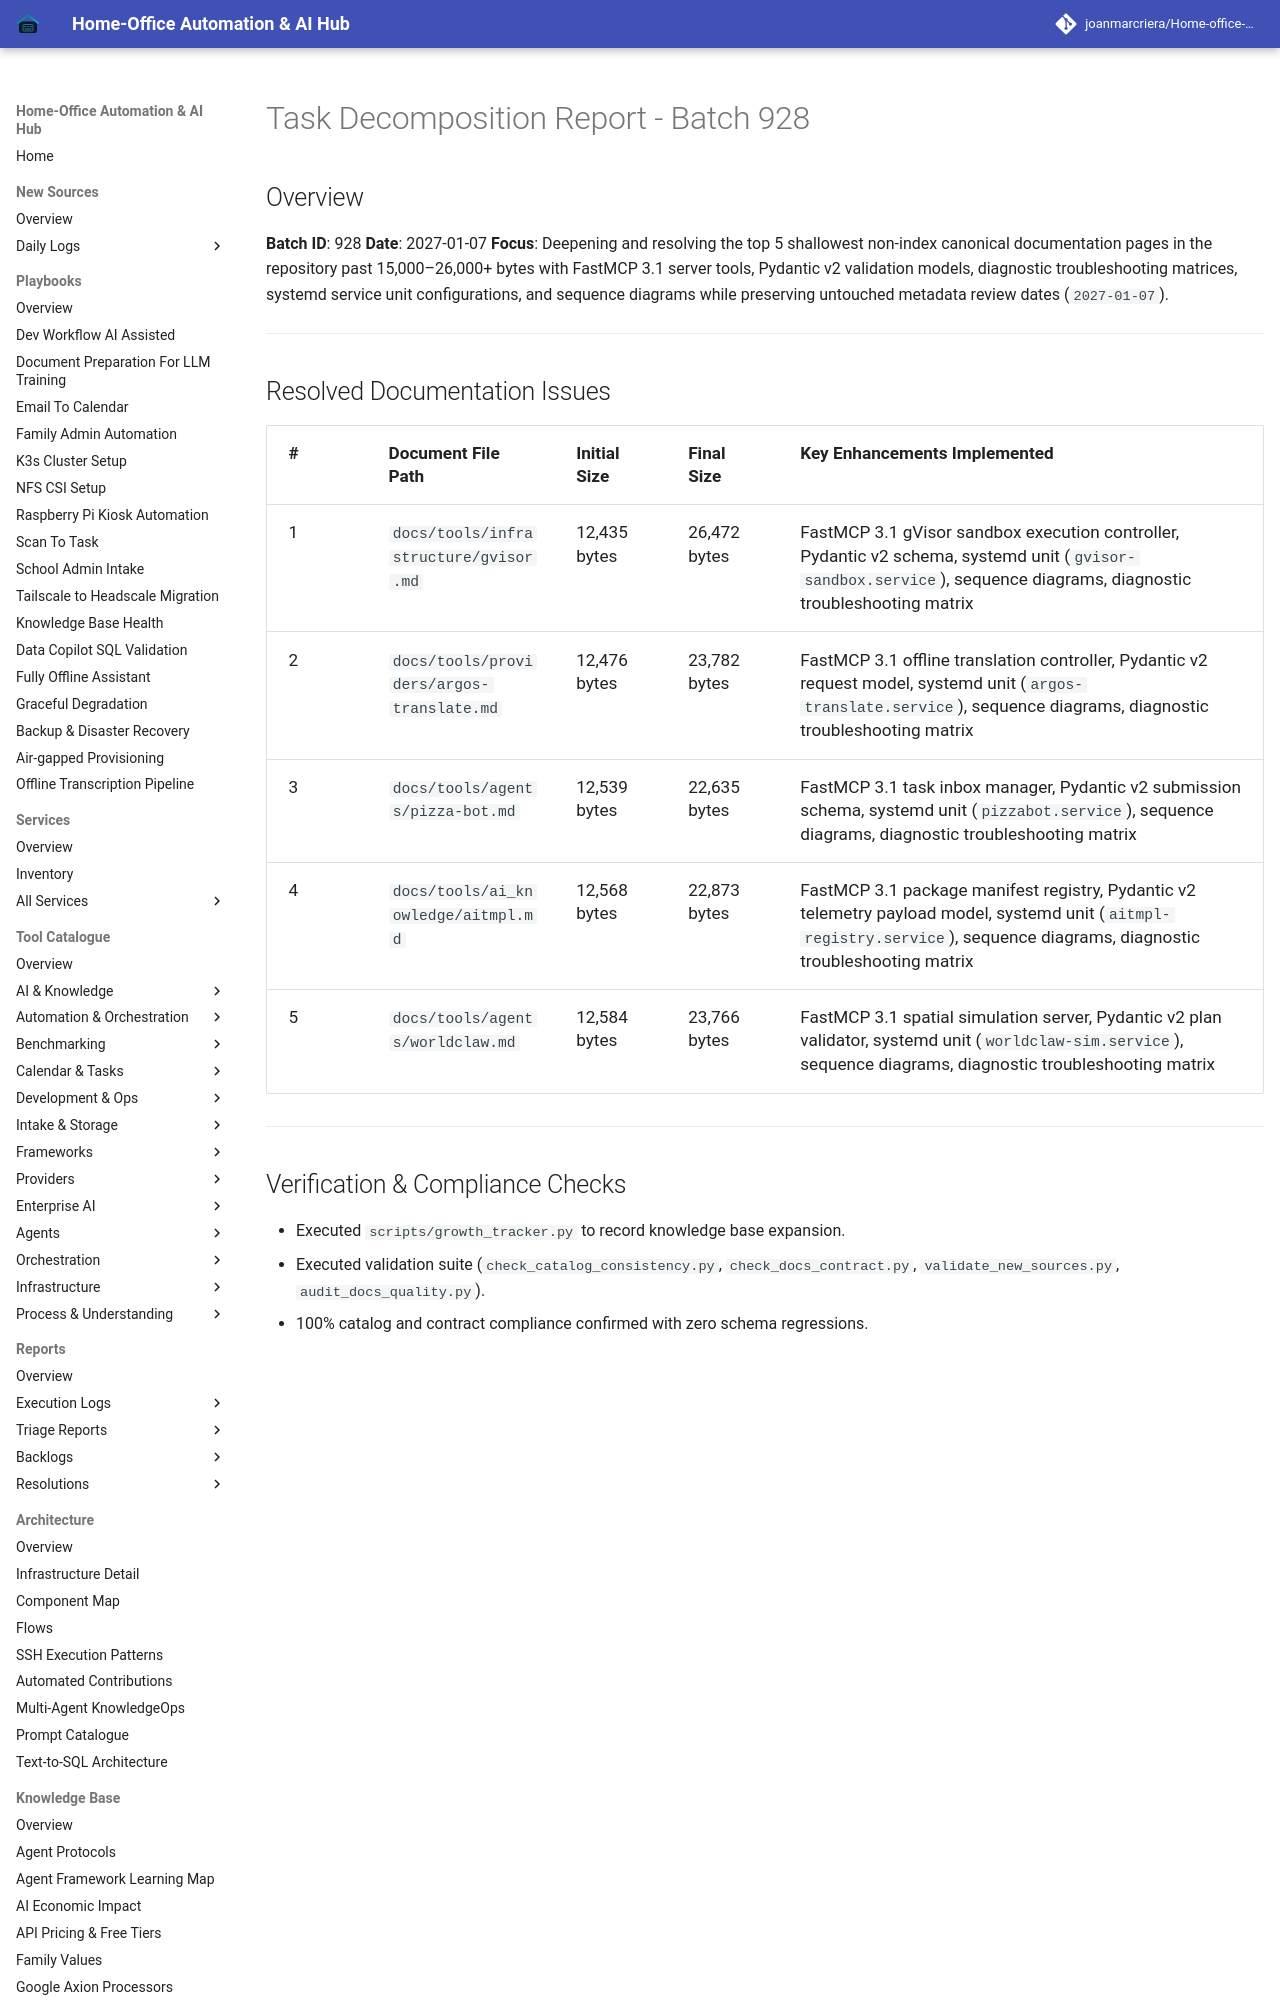

repository: joanmarcriera/Home-office-automations · page: reports/task-decomposition-batch-928/index.html · generator: mkdocs

# Task Decomposition Report - Batch 928

## Overview
**Batch ID**: 928
**Date**: 2027-01-07
**Focus**: Deepening and resolving the top 5 shallowest non-index canonical documentation pages in the repository past 15,000–26,000+ bytes with FastMCP 3.1 server tools, Pydantic v2 validation models, diagnostic troubleshooting matrices, systemd service unit configurations, and sequence diagrams while preserving untouched metadata review dates (`2027-01-07`).

---
